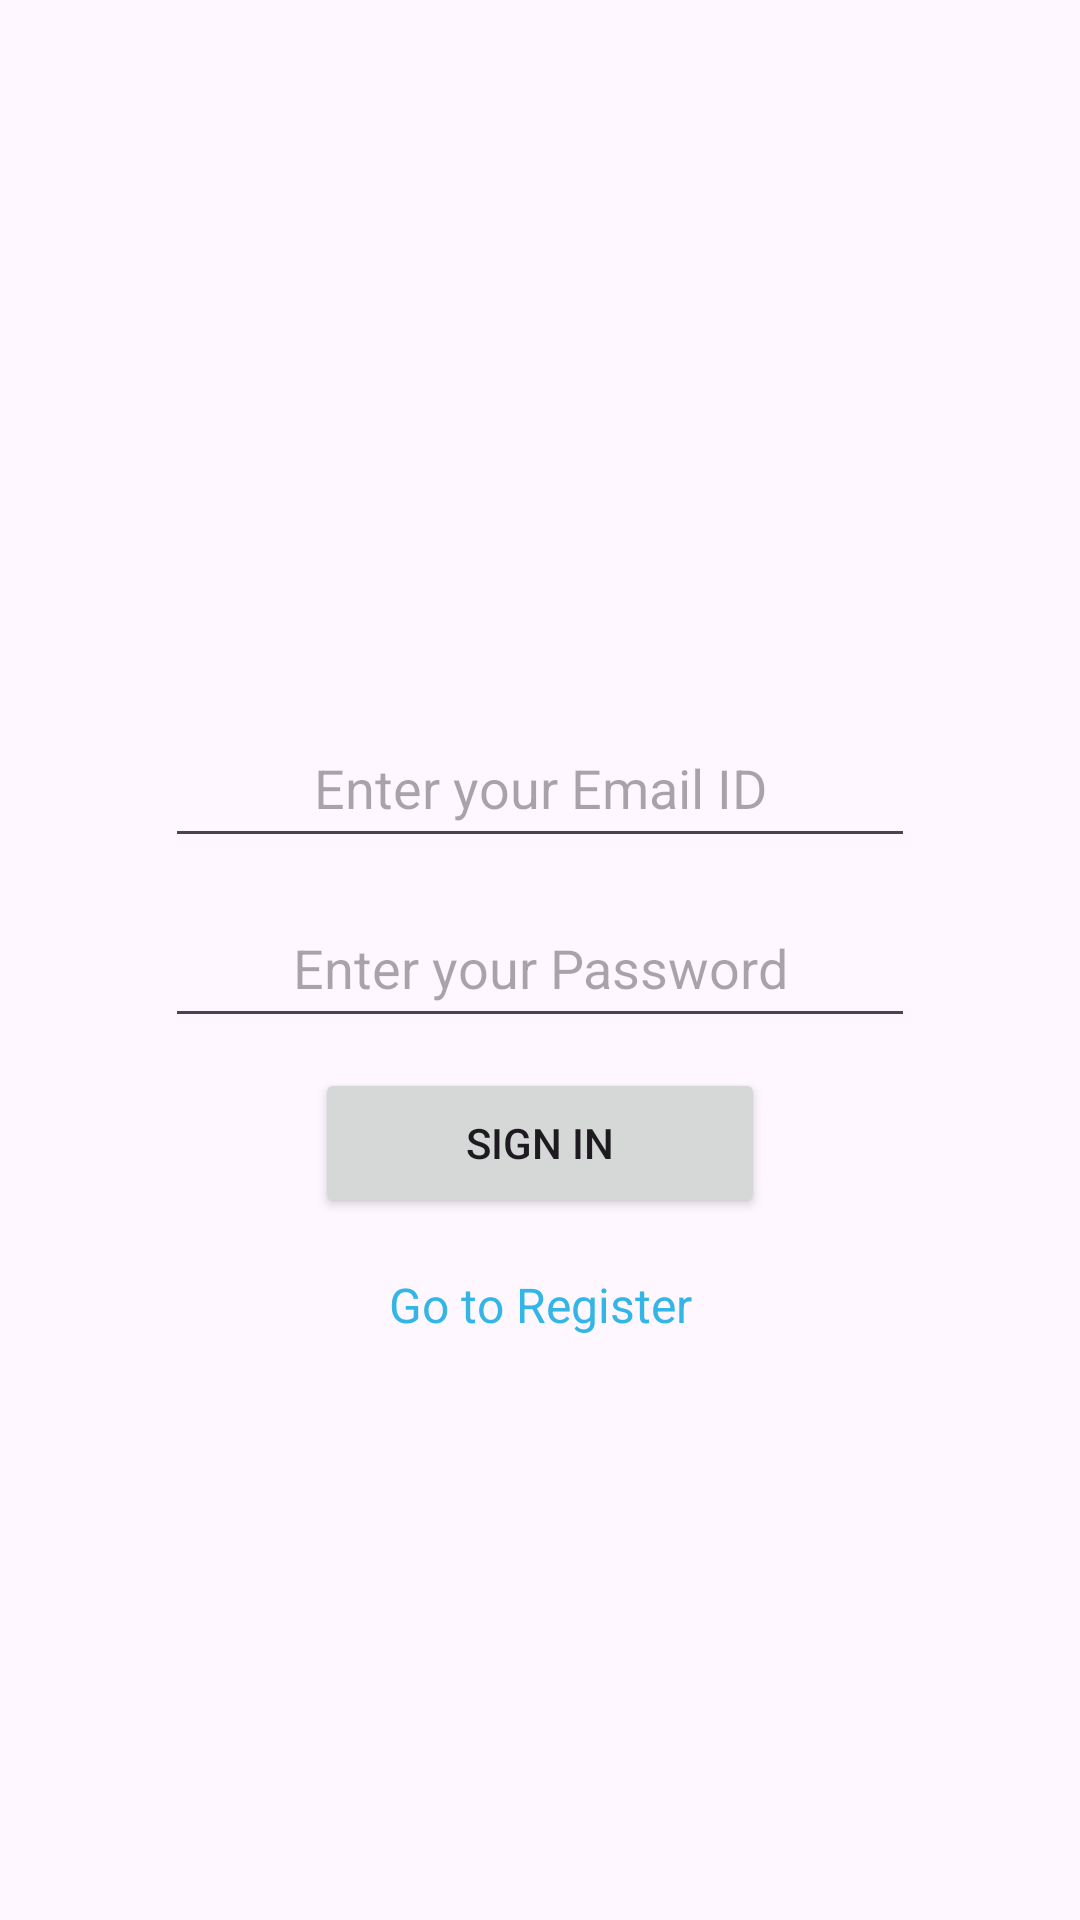

Layout XML and referenced resources for this Android screen:
<!-- AndroidManifest.xml: application theme Theme.AndroidIMDBProject -->
<!-- res/layout/activity_sign_in.xml -->
<?xml version="1.0" encoding="utf-8"?>
<androidx.constraintlayout.widget.ConstraintLayout xmlns:android="http://schemas.android.com/apk/res/android"
    xmlns:app="http://schemas.android.com/apk/res-auto"
    xmlns:tools="http://schemas.android.com/tools"
    android:id="@+id/main"
    android:layout_width="match_parent"
    android:layout_height="match_parent"
    tools:context=".SignIn.SignInActivity"
    >
    <EditText
        android:id="@+id/et_sign_in_email"
        android:layout_width="250dp"
        android:layout_height="50dp"
        android:hint="Enter your Email ID"
        android:inputType="textEmailAddress"
        android:gravity="center"
        app:layout_constraintVertical_bias="0.4"
        app:layout_constraintLeft_toLeftOf="parent"
        app:layout_constraintRight_toRightOf="parent"
        app:layout_constraintTop_toTopOf="parent"
        app:layout_constraintBottom_toBottomOf="parent"
        />

    <EditText
        android:id="@+id/et_sign_in_passwd"
        android:layout_width="250dp"
        android:layout_height="50dp"
        android:hint="Enter your Password"
        android:inputType="textPassword"
        android:gravity="center"
        android:layout_marginTop="10dp"
        app:layout_constraintLeft_toLeftOf="parent"
        app:layout_constraintRight_toRightOf="parent"
        app:layout_constraintTop_toBottomOf="@id/et_sign_in_email"
        />

    <Button
        android:id="@+id/btn_sign_in_user"
        android:layout_width="150dp"
        android:layout_height="50dp"
        android:text="SIGN IN"
        android:layout_marginTop="10dp"
        app:layout_constraintLeft_toLeftOf="parent"
        app:layout_constraintRight_toRightOf="parent"
        app:layout_constraintTop_toBottomOf="@id/et_sign_in_passwd"
        />

    <TextView
        android:id="@+id/tv_go_to_register"
        android:layout_width="wrap_content"
        android:layout_height="wrap_content"
        android:text="Go to Register"
        android:textSize="16sp"
        android:textColor="@android:color/holo_blue_light"
        app:layout_constraintTop_toBottomOf="@id/btn_sign_in_user"
        app:layout_constraintStart_toStartOf="parent"
        app:layout_constraintEnd_toEndOf="parent"
        android:layout_marginTop="10dp"
        android:clickable="true"
        android:focusable="true"
        android:padding="8dp"/>



</androidx.constraintlayout.widget.ConstraintLayout>
<!-- resources referenced by this layout -->
<resources>
  <style name="Theme.AndroidIMDBProject" parent="Base.Theme.AndroidIMDBProject" />
  <style name="Base.Theme.AndroidIMDBProject" parent="Theme.Material3.DayNight.NoActionBar">
          
          
      </style>
</resources>
